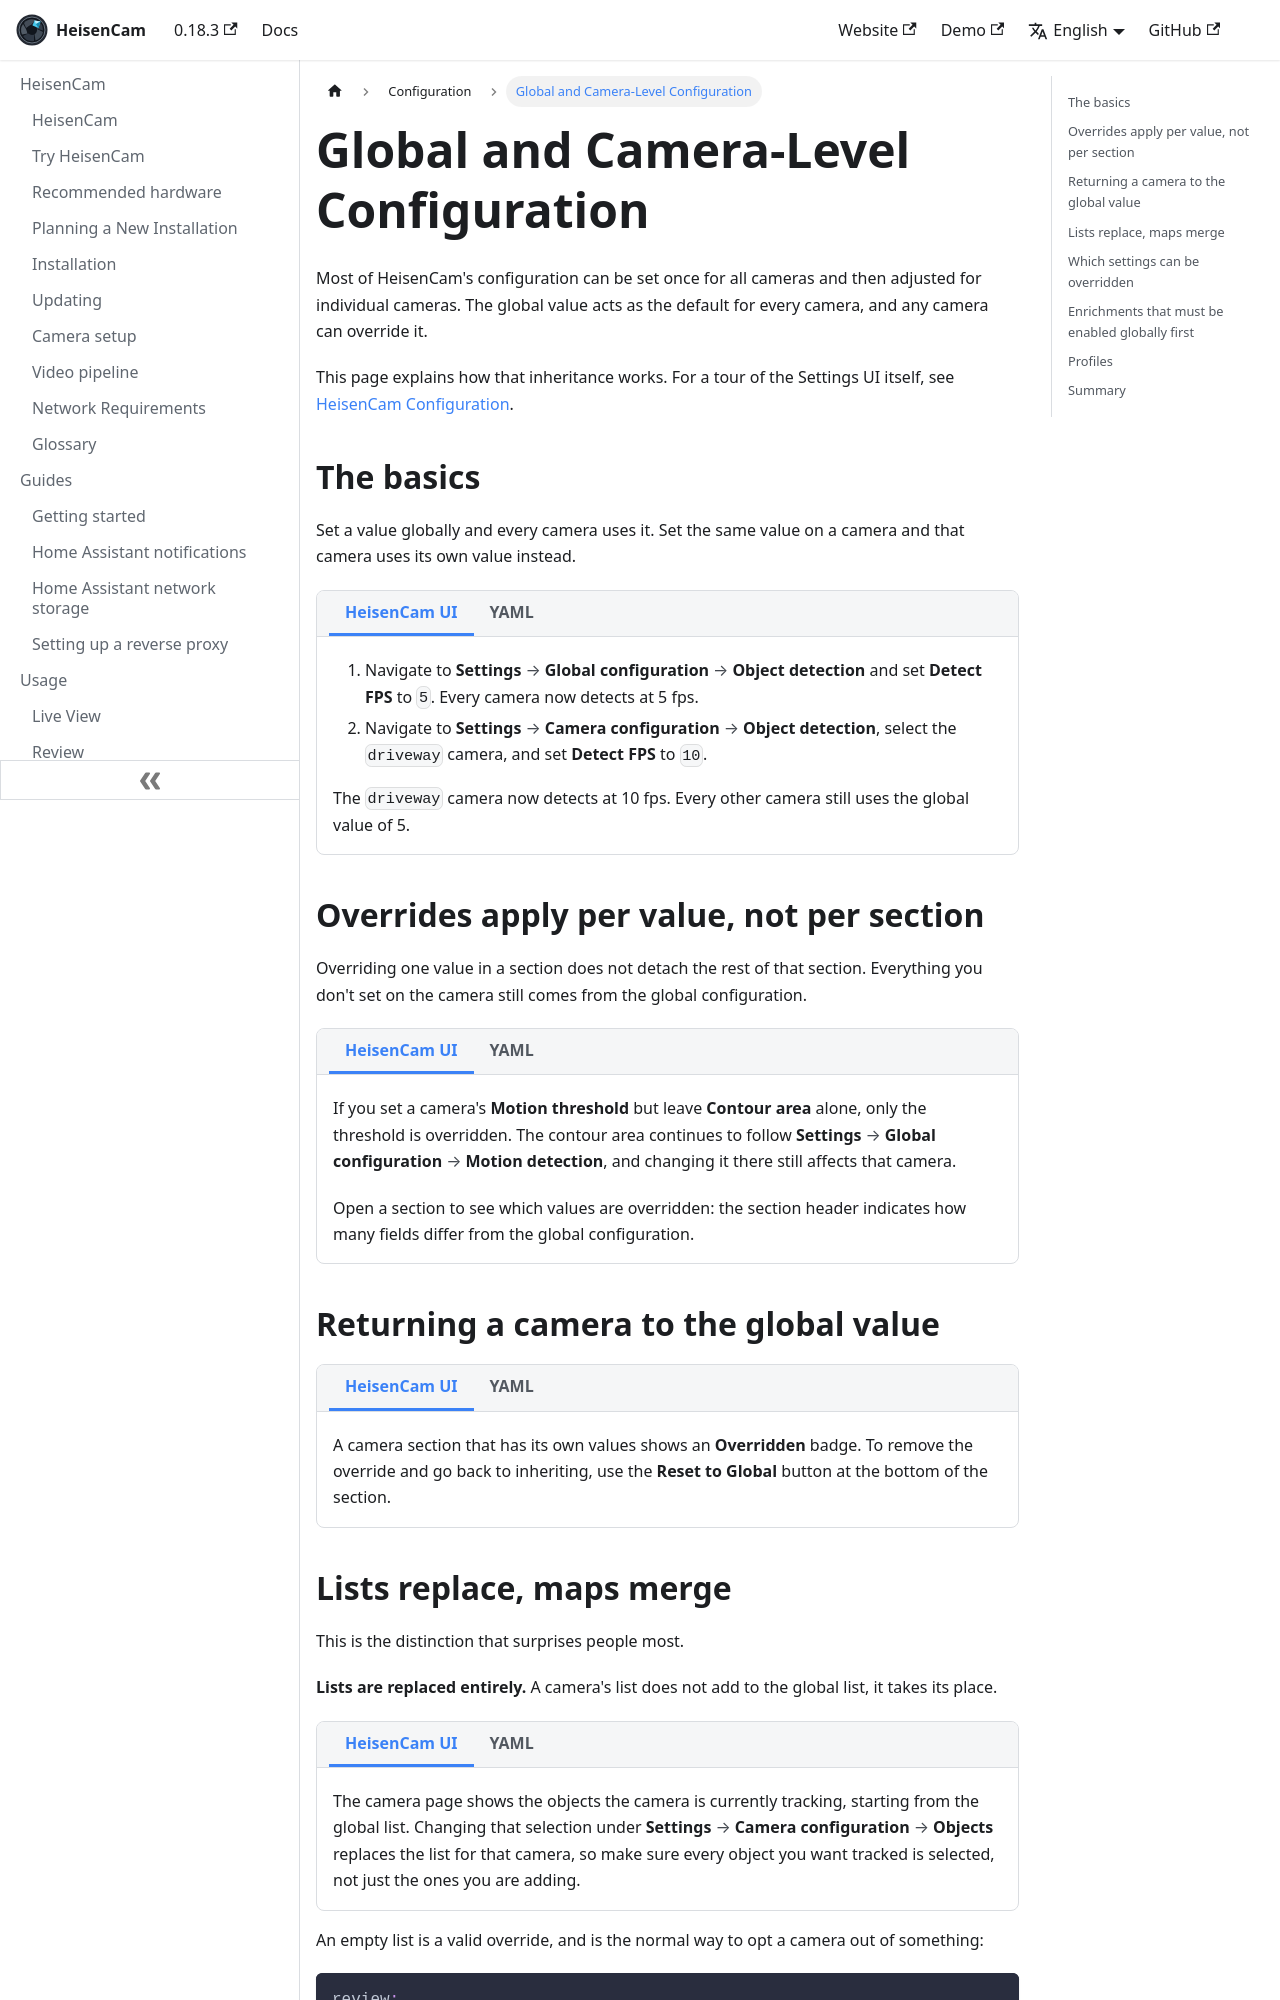

repository: kzkvv/heisencam · page: docs/configuration/config_overrides/index.html · generator: docusaurus

---
id: config_overrides
title: Global and Camera-Level Configuration
---

import ConfigTabs from "@site/src/components/ConfigTabs";
import TabItem from "@theme/TabItem";
import NavPath from "@site/src/components/NavPath";

Most of HeisenCam's configuration can be set once for all cameras and then adjusted for individual cameras. The global value acts as the default for every camera, and any camera can override it.

This page explains how that inheritance works. For a tour of the Settings UI itself, see [HeisenCam Configuration](./config.md).

## The basics

Set a value globally and every camera uses it. Set the same value on a camera and that camera uses its own value instead.

<ConfigTabs>
<TabItem value="ui">

1. Navigate to <NavPath path="Settings > Global configuration > Object detection" /> and set **Detect FPS** to `5`. Every camera now detects at 5 fps.
2. Navigate to <NavPath path="Settings > Camera configuration > Object detection" />, select the `driveway` camera, and set **Detect FPS** to `10`.

The `driveway` camera now detects at 10 fps. Every other camera still uses the global value of 5.

</TabItem>
<TabItem value="yaml">

```yaml
detect:
  fps: 5 # every camera detects at 5 fps

cameras:
  front_door:
    ffmpeg: ...
  driveway:
    ffmpeg: ...
    detect:
      fps: 10 # except this one
```

`front_door` inherits `fps: 5`, and `driveway` uses `10`.

</TabItem>
</ConfigTabs>

## Overrides apply per value, not per section

Overriding one value in a section does not detach the rest of that section. Everything you don't set on the camera still comes from the global configuration.

<ConfigTabs>
<TabItem value="ui">

If you set a camera's **Motion threshold** but leave **Contour area** alone, only the threshold is overridden. The contour area continues to follow <NavPath path="Settings > Global configuration > Motion detection" />, and changing it there still affects that camera.

Open a section to see which values are overridden: the section header indicates how many fields differ from the global configuration.

</TabItem>
<TabItem value="yaml">

```yaml
motion:
  threshold: 30
  contour_area: 10

cameras:
  driveway:
    motion:
      threshold: 40
```

The `driveway` camera ends up with `threshold: 40` and `contour_area: 10`. Only the value you wrote was overridden.

</TabItem>
</ConfigTabs>

## Returning a camera to the global value

<ConfigTabs>
<TabItem value="ui">

A camera section that has its own values shows an **Overridden** badge. To remove the override and go back to inheriting, use the **Reset to Global** button at the bottom of the section.

</TabItem>
<TabItem value="yaml">

HeisenCam treats a camera value as an override because it is written in the config file, not because it differs from the global value. Repeating the global value under a camera still creates an override:

```yaml
snapshots:
  enabled: true

cameras:
  driveway:
    snapshots:
      enabled: true # this is an override, even though it matches
```

If you later change the global `snapshots.enabled` to `false`, `driveway` keeps saving snapshots, because it has its own value. To make a camera follow the global value again, delete the key from the camera rather than setting it to match.

</TabItem>
</ConfigTabs>
